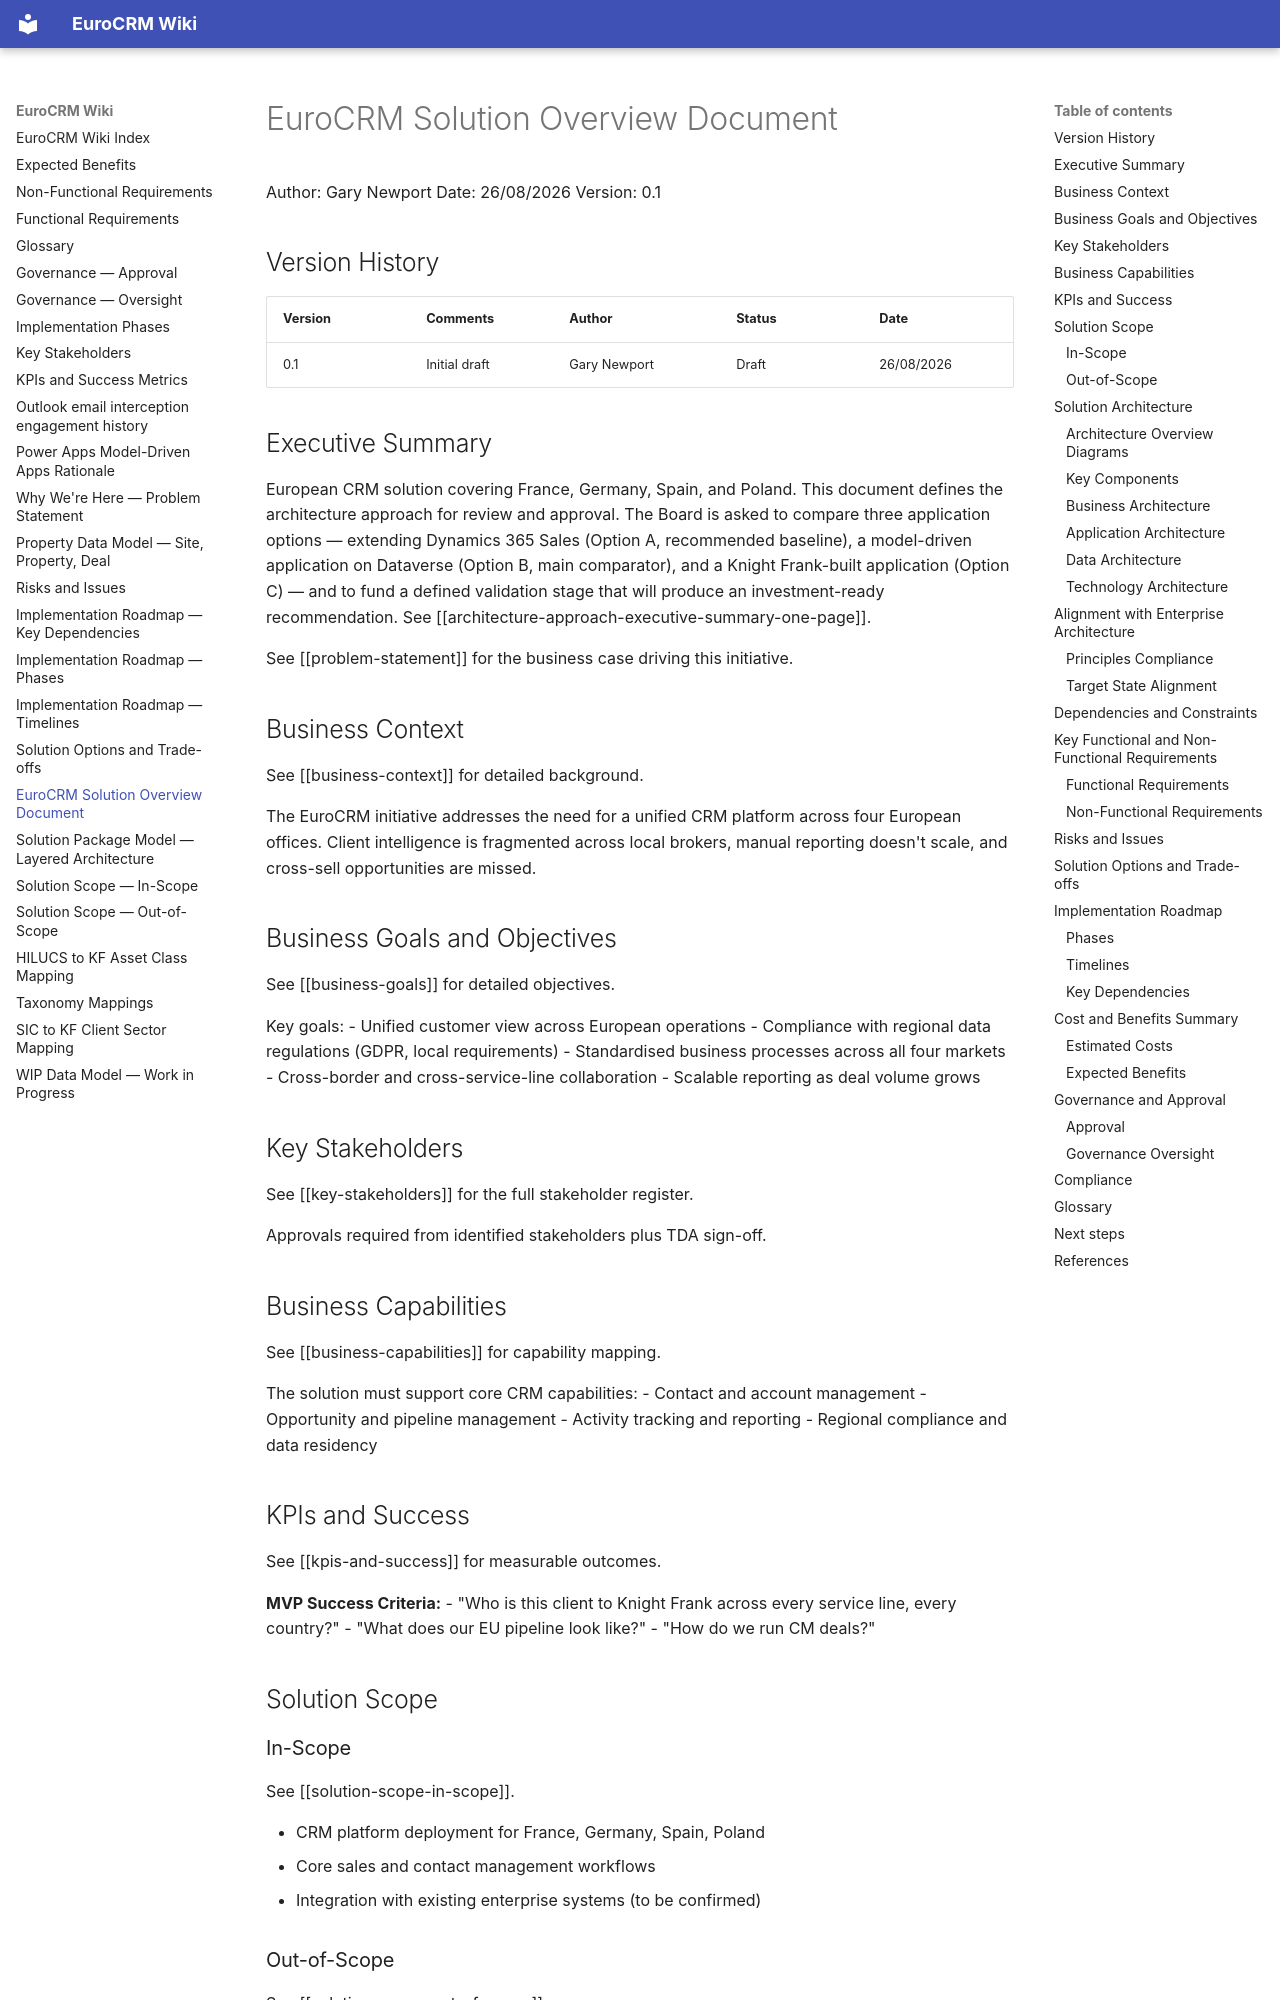

repository: newportg/POC-EuroCRM · page: solution-overview/index.html · generator: mkdocs

---
sources:"European CRM Architecture Review 2.pdf, EU CRM Data Model.xlsx, European_CRM_Client_Industry_Master_Taxonomy.xlsx, European_CRM_Property360_Master_Taxonomy.xlsx"
---

# EuroCRM Solution Overview Document

Author: Gary Newport
Date: 26/08/2026
Version: 0.1

## Version History

| Version | Comments      | Author       | Status | Date       |
| ------- | ------------- | ------------ | ------ | ---------- |
| 0.1     | Initial draft | Gary Newport | Draft  | 26/08/2026 |

## Executive Summary

European CRM solution covering France, Germany, Spain, and Poland. This document defines the architecture approach for review and approval. The Board is asked to compare three application options — extending Dynamics 365 Sales (Option A, recommended baseline), a model-driven application on Dataverse (Option B, main comparator), and a Knight Frank-built application (Option C) — and to fund a defined validation stage that will produce an investment-ready recommendation. See [[architecture-approach-executive-summary-one-page]].

See [[problem-statement]] for the business case driving this initiative.

## Business Context

See [[business-context]] for detailed background.

The EuroCRM initiative addresses the need for a unified CRM platform across four European offices. Client intelligence is fragmented across local brokers, manual reporting doesn't scale, and cross-sell opportunities are missed.

## Business Goals and Objectives

See [[business-goals]] for detailed objectives.

Key goals:
- Unified customer view across European operations
- Compliance with regional data regulations (GDPR, local requirements)
- Standardised business processes across all four markets
- Cross-border and cross-service-line collaboration
- Scalable reporting as deal volume grows

## Key Stakeholders

See [[key-stakeholders]] for the full stakeholder register.

Approvals required from identified stakeholders plus TDA sign-off.

## Business Capabilities

See [[business-capabilities]] for capability mapping.

The solution must support core CRM capabilities:
- Contact and account management
- Opportunity and pipeline management
- Activity tracking and reporting
- Regional compliance and data residency
